Photos from the image-classification dataset "Dataset" in the GitHub repository houssemradhouane/CNN-Algorithm-for-Image-Classification. Its 12 classes are: CPU cooler, Case, Headphone, Keyboard, Mouse, Speaker, case, cooler, headphone, keyboard, mouse, speaker.

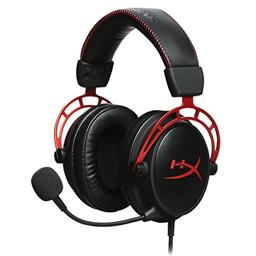
Label: headphone

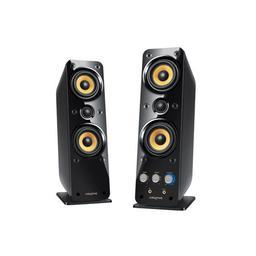
Label: speaker

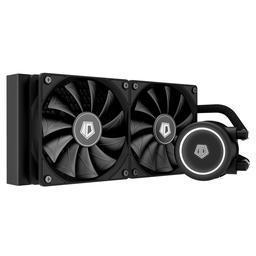
Label: cooler

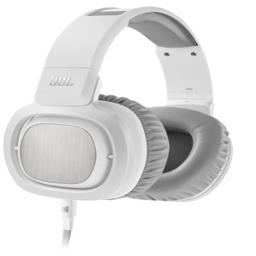
Label: Headphone

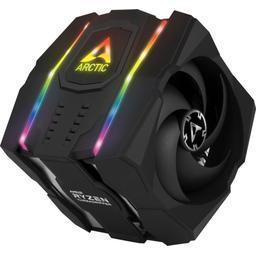
Label: CPU cooler

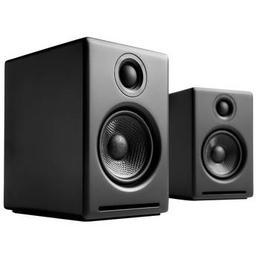
Label: Speaker
